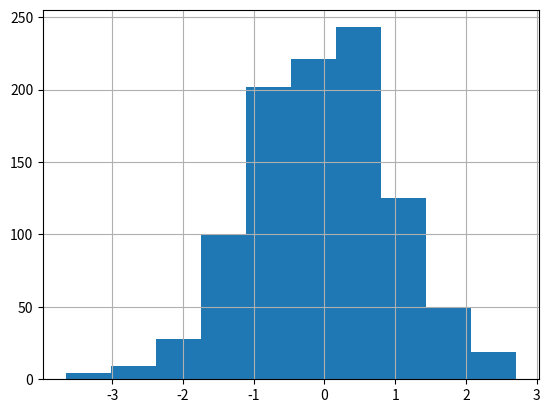

Write Python code to recreate this figure.
""" Generar un histograma con valores mas abstractos y uniformes

    Para esto vamos a generar valores aleatorios:
        np.random               Crea valores aleatorios
        np.random.randn()       Cread un conjunto de datos en este caso 1000

    Los valores generados por randn() son valores con una distribución normal 
    estandar (tambien conocida como distribución gaussiana), en esta distribución
    el promedio de todos los números que se generen de manear aleatoria van a 
    tener un valor promedio cercano a cero, ya sea positivos o negativos, y la 
    desviación estandar (cuanto se alejan los demas números va ser un valor 
    cercano al 1 (uno) (entre -1 y 1).
    En el grafico vamos a ver que la mayor parte de los puntos esta en el valor 0
    y el resto delos valores que se alejan (-1, -2, -3, 1, 2, 3) tienden a uno, eso
    nos permite tener una grafica mas uniforme
"""

#import pandas as pd 
import matplotlib.pyplot as plt 
import numpy as np 

# crea un conjunto de 1000 números aleatorios
numeros = np.random.randn(1000)
print(numeros)

plt.hist(numeros)
plt.grid()
plt.show()
